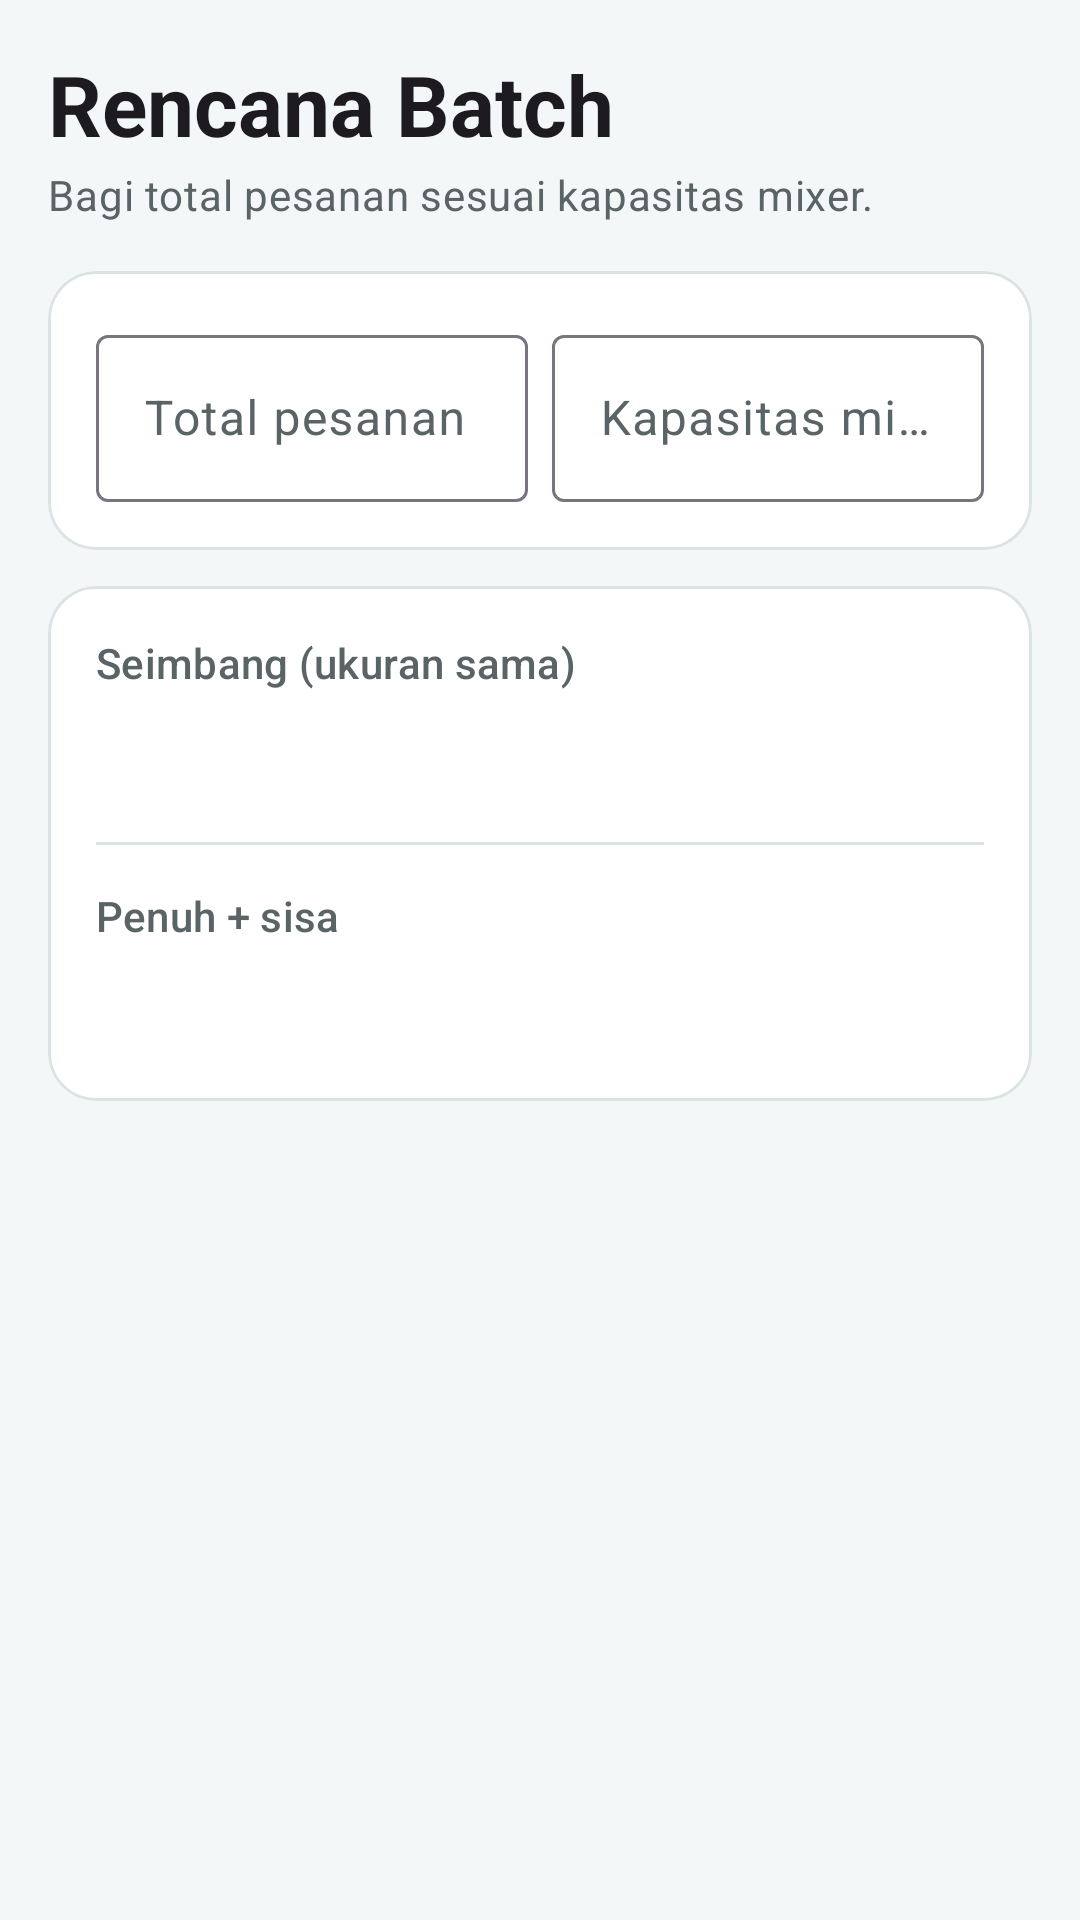

This screen was rendered from an Android layout file. Write that file and the resources it references.
<!-- AndroidManifest.xml: application theme Theme.HelperWeighing -->
<!-- res/layout/fragment_plan.xml -->
<?xml version="1.0" encoding="utf-8"?>
<ScrollView xmlns:android="http://schemas.android.com/apk/res/android"
    xmlns:app="http://schemas.android.com/apk/res-auto"
    android:layout_width="match_parent"
    android:layout_height="match_parent">

    <LinearLayout
        android:layout_width="match_parent"
        android:layout_height="wrap_content"
        android:orientation="vertical"
        android:padding="16dp">

        <TextView
            android:layout_width="wrap_content"
            android:layout_height="wrap_content"
            android:text="@string/title_plan"
            android:textAppearance="?attr/textAppearanceHeadlineMedium"
            android:textStyle="bold" />

        <TextView
            android:layout_width="wrap_content"
            android:layout_height="wrap_content"
            android:layout_marginTop="2dp"
            android:text="@string/sub_plan"
            android:textAppearance="?attr/textAppearanceBodyMedium"
            android:textColor="@color/on_surface_variant" />

        <com.google.android.material.card.MaterialCardView
            style="@style/Widget.HW.Card"
            android:layout_width="match_parent"
            android:layout_height="wrap_content"
            android:layout_marginTop="16dp">

            <LinearLayout
                android:layout_width="match_parent"
                android:layout_height="wrap_content"
                android:orientation="horizontal"
                android:padding="16dp">

                <com.google.android.material.textfield.TextInputLayout
                    android:layout_width="0dp"
                    android:layout_height="wrap_content"
                    android:layout_marginEnd="8dp"
                    android:layout_weight="1"
                    android:hint="@string/hint_total"
                    app:suffixText="@string/unit_m3">

                    <com.google.android.material.textfield.TextInputEditText
                        android:id="@+id/et_total"
                        android:layout_width="match_parent"
                        android:layout_height="wrap_content"
                        android:inputType="numberDecimal"
                        android:selectAllOnFocus="true" />
                </com.google.android.material.textfield.TextInputLayout>

                <com.google.android.material.textfield.TextInputLayout
                    android:layout_width="0dp"
                    android:layout_height="wrap_content"
                    android:layout_weight="1"
                    android:hint="@string/hint_cap"
                    app:suffixText="@string/unit_m3">

                    <com.google.android.material.textfield.TextInputEditText
                        android:id="@+id/et_cap"
                        android:layout_width="match_parent"
                        android:layout_height="wrap_content"
                        android:inputType="numberDecimal"
                        android:selectAllOnFocus="true" />
                </com.google.android.material.textfield.TextInputLayout>
            </LinearLayout>
        </com.google.android.material.card.MaterialCardView>

        <com.google.android.material.card.MaterialCardView
            style="@style/Widget.HW.Card"
            android:layout_width="match_parent"
            android:layout_height="wrap_content"
            android:layout_marginTop="12dp">

            <LinearLayout
                android:layout_width="match_parent"
                android:layout_height="wrap_content"
                android:orientation="vertical"
                android:padding="16dp">

                <TextView
                    android:layout_width="wrap_content"
                    android:layout_height="wrap_content"
                    android:text="@string/plan_balanced"
                    android:textAppearance="?attr/textAppearanceLabelLarge"
                    android:textColor="@color/on_surface_variant" />

                <TextView
                    android:id="@+id/tv_plan_a"
                    android:layout_width="wrap_content"
                    android:layout_height="wrap_content"
                    android:layout_marginTop="4dp"
                    android:textAppearance="?attr/textAppearanceHeadlineSmall"
                    android:textColor="@color/primary"
                    android:textStyle="bold" />

                <View
                    android:layout_width="match_parent"
                    android:layout_height="1dp"
                    android:layout_marginTop="14dp"
                    android:layout_marginBottom="14dp"
                    android:background="@color/outline" />

                <TextView
                    android:layout_width="wrap_content"
                    android:layout_height="wrap_content"
                    android:text="@string/plan_full"
                    android:textAppearance="?attr/textAppearanceLabelLarge"
                    android:textColor="@color/on_surface_variant" />

                <TextView
                    android:id="@+id/tv_plan_b"
                    android:layout_width="wrap_content"
                    android:layout_height="wrap_content"
                    android:layout_marginTop="4dp"
                    android:textAppearance="?attr/textAppearanceHeadlineSmall"
                    android:textStyle="bold" />
            </LinearLayout>
        </com.google.android.material.card.MaterialCardView>
    </LinearLayout>
</ScrollView>
<!-- resources referenced by this layout -->
<resources>
  <color name="on_surface_variant">#5A6366</color>
  <color name="outline">#DCE3E5</color>
  <color name="primary">#0A6C74</color>
  <string name="hint_cap">Kapasitas mixer</string>
  <string name="hint_total">Total pesanan</string>
  <string name="plan_balanced">Seimbang (ukuran sama)</string>
  <string name="plan_full">Penuh + sisa</string>
  <string name="sub_plan">Bagi total pesanan sesuai kapasitas mixer.</string>
  <string name="title_plan">Rencana Batch</string>
  <string name="unit_m3">m³</string>
  <style name="Widget.HW.Card" parent="Widget.Material3.CardView.Filled">
          <item name="cardBackgroundColor">@color/surface</item>
          <item name="cardCornerRadius">16dp</item>
          <item name="cardElevation">0dp</item>
          <item name="strokeWidth">1dp</item>
          <item name="strokeColor">@color/outline</item>
      </style>
  <style name="Theme.HelperWeighing" parent="Theme.Material3.DayNight.NoActionBar">
          <item name="colorPrimary">@color/primary</item>
          <item name="colorOnPrimary">@color/on_primary</item>
          <item name="colorPrimaryContainer">@color/primary_container</item>
          <item name="colorOnPrimaryContainer">@color/on_primary_container</item>
          <item name="colorSecondaryContainer">@color/primary_container</item>
          <item name="colorOnSecondaryContainer">@color/on_primary_container</item>
          <item name="colorSurface">@color/surface</item>
          <item name="colorOnSurface">@color/on_surface</item>
          <item name="colorOnSurfaceVariant">@color/on_surface_variant</item>
          <item name="android:colorBackground">@color/background</item>
          <item name="android:windowBackground">@color/background</item>
          <item name="android:statusBarColor">@color/background</item>
          <item name="android:navigationBarColor">@color/surface</item>
          <item name="android:windowLightStatusBar">@bool/light_bars</item>
      </style>
  <color name="surface">#FFFFFF</color>
  <color name="on_primary">#FFFFFF</color>
  <color name="primary_container">#BDEBF0</color>
  <color name="on_primary_container">#002023</color>
  <color name="on_surface">#191C1D</color>
  <color name="background">#F4F7F8</color>
</resources>
